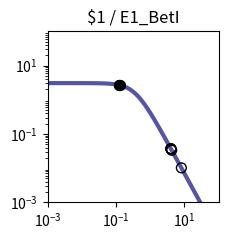

Python code for this plot: (Note: this script raises an exception after producing the figure.)
import matplotlib.pyplot as plt
import matplotlib.ticker as ticker
import numpy as np

fig, ax = plt.subplots(figsize=(2.5,2.5))

plt.xlim(1.000000e-03, 1.000000e+02)
plt.ylim(1.000000e-03, 1.000000e+02)

x = np.array([1.000000e-03,1.122018e-03,1.258925e-03,1.412538e-03,1.584893e-03,1.778279e-03,1.995262e-03,2.238721e-03,2.511886e-03,2.818383e-03,3.162278e-03,3.548134e-03,3.981072e-03,4.466836e-03,5.011872e-03,5.623413e-03,6.309573e-03,7.079458e-03,7.943282e-03,8.912509e-03,1.000000e-02,1.122018e-02,1.258925e-02,1.412538e-02,1.584893e-02,1.778279e-02,1.995262e-02,2.238721e-02,2.511886e-02,2.818383e-02,3.162278e-02,3.548134e-02,3.981072e-02,4.466836e-02,5.011872e-02,5.623413e-02,6.309573e-02,7.079458e-02,7.943282e-02,8.912509e-02,1.000000e-01,1.122018e-01,1.258925e-01,1.412538e-01,1.584893e-01,1.778279e-01,1.995262e-01,2.238721e-01,2.511886e-01,2.818383e-01,3.162278e-01,3.548134e-01,3.981072e-01,4.466836e-01,5.011872e-01,5.623413e-01,6.309573e-01,7.079458e-01,7.943282e-01,8.912509e-01,1.000000e+00,1.122018e+00,1.258925e+00,1.412538e+00,1.584893e+00,1.778279e+00,1.995262e+00,2.238721e+00,2.511886e+00,2.818383e+00,3.162278e+00,3.548134e+00,3.981072e+00,4.466836e+00,5.011872e+00,5.623413e+00,6.309573e+00,7.079458e+00,7.943282e+00,8.912509e+00,1.000000e+01,1.122018e+01,1.258925e+01,1.412538e+01,1.584893e+01,1.778279e+01,1.995262e+01,2.238721e+01,2.511886e+01,2.818383e+01,3.162278e+01,3.548134e+01,3.981072e+01,4.466836e+01,5.011872e+01,5.623413e+01,6.309573e+01,7.079458e+01,7.943282e+01,8.912509e+01,1.000000e+02,])
y = np.array([3.064938e+00,3.064923e+00,3.064905e+00,3.064883e+00,3.064855e+00,3.064821e+00,3.064779e+00,3.064727e+00,3.064663e+00,3.064584e+00,3.064486e+00,3.064366e+00,3.064217e+00,3.064033e+00,3.063806e+00,3.063525e+00,3.063179e+00,3.062752e+00,3.062224e+00,3.061572e+00,3.060768e+00,3.059776e+00,3.058551e+00,3.057039e+00,3.055175e+00,3.052876e+00,3.050041e+00,3.046548e+00,3.042245e+00,3.036947e+00,3.030430e+00,3.022421e+00,3.012588e+00,3.000533e+00,2.985777e+00,2.967755e+00,2.945795e+00,2.919121e+00,2.886839e+00,2.847944e+00,2.801333e+00,2.745835e+00,2.680259e+00,2.603476e+00,2.514515e+00,2.412703e+00,2.297807e+00,2.170178e+00,2.030873e+00,1.881706e+00,1.725216e+00,1.564534e+00,1.403144e+00,1.244593e+00,1.092183e+00,9.487108e-01,8.162870e-01,6.962659e-01,5.892676e-01,4.952741e-01,4.137677e-01,3.438797e-01,2.845294e-01,2.345395e-01,1.927237e-01,1.579471e-01,1.291638e-01,1.054355e-01,8.593860e-02,6.996184e-02,5.689857e-02,4.623681e-02,3.754794e-02,3.047541e-02,2.472418e-02,2.005113e-02,1.625660e-02,1.317705e-02,1.067883e-02,8.652897e-03,7.010433e-03,5.679157e-03,4.600309e-03,3.726156e-03,3.017946e-03,2.444234e-03,1.979515e-03,1.603106e-03,1.298241e-03,1.051333e-03,8.513706e-04,6.894323e-04,5.582905e-04,4.520904e-04,3.660896e-04,2.964472e-04,2.400520e-04,1.943846e-04,1.574045e-04,1.274592e-04,1.032107e-04,])
c = "#5455a4"

hi_x = np.array([1.228257e-01,1.322332e-01,1.214025e-01,])
hi_y = np.array([2.695213e+00,2.648920e+00,2.702104e+00,])
lo_x = np.array([4.243478e+00,8.139578e+00,4.018926e+00,4.028333e+00,4.017502e+00,])
lo_y = np.array([3.344720e-02,1.021308e-02,3.691000e-02,3.675405e-02,3.693368e-02,])

plt.loglog(x,y,lw=3,color=c)
plt.scatter(hi_x,hi_y,marker='o',s=50,color='black',zorder=10)
plt.scatter(lo_x,lo_y,marker='o',s=50,edgecolors='black',color='none',zorder=10)

plt.title("$1 / E1_BetI")

ax.xaxis.set_major_locator(ticker.LogLocator(numticks=3))
ax.yaxis.set_major_locator(ticker.LogLocator(numticks=3))

ax.set_aspect('equal')
plt.tight_layout()

plt.savefig("/home/<user>/output/response_plot_$1_E1_BetI.png", bbox_inches='tight')
